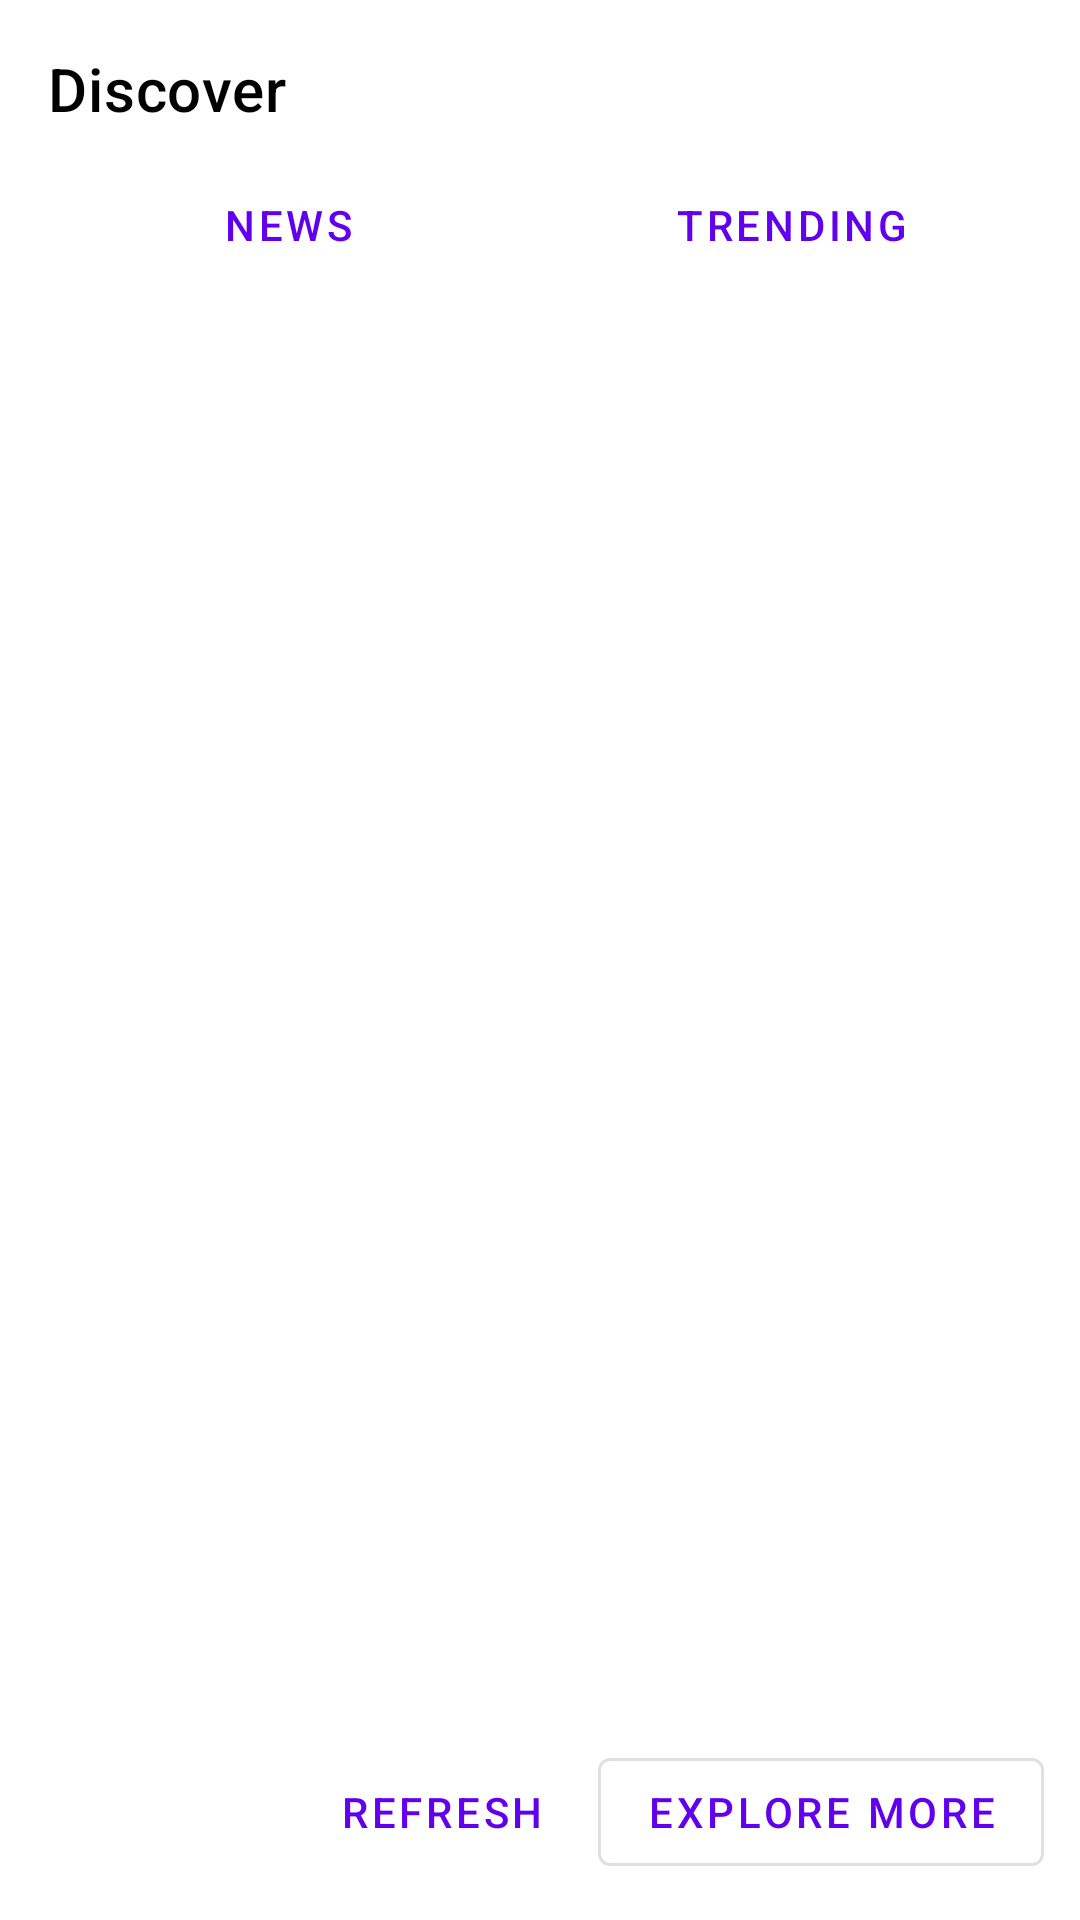

This screen was rendered from an Android layout file. Write that file and the resources it references.
<!-- AndroidManifest.xml: application theme Theme.Zalo_PE_SE184586 -->
<!-- res/layout/fragment_discover.xml -->
<?xml version="1.0" encoding="utf-8"?>
<androidx.constraintlayout.widget.ConstraintLayout
    xmlns:android="http://schemas.android.com/apk/res/android"
    xmlns:app="http://schemas.android.com/apk/res-auto"
    android:layout_width="match_parent"
    android:layout_height="match_parent">

    
    <com.google.android.material.textview.MaterialTextView
        android:id="@+id/discoverTitle"
        android:layout_width="0dp"
        android:layout_height="wrap_content"
        android:paddingStart="16dp"
        android:paddingEnd="16dp"
        android:paddingTop="16dp"
        android:text="@string/discover_title"
        android:textAppearance="@style/TextAppearance.MaterialComponents.Headline6"
        android:textColor="?attr/colorOnSurface"
        app:layout_constraintTop_toTopOf="parent"
        app:layout_constraintStart_toStartOf="parent"
        app:layout_constraintEnd_toEndOf="parent" />

    
    <LinearLayout
        android:id="@+id/filterButtons"
        android:layout_width="0dp"
        android:layout_height="wrap_content"
        android:orientation="horizontal"
        android:paddingStart="16dp"
        android:paddingEnd="16dp"
        android:paddingTop="8dp"
        app:layout_constraintTop_toBottomOf="@id/discoverTitle"
        app:layout_constraintStart_toStartOf="parent"
        app:layout_constraintEnd_toEndOf="parent">

        <com.google.android.material.button.MaterialButton
            android:id="@+id/btnDiscoverNews"
            style="@style/Widget.MaterialComponents.Button.TextButton"
            android:layout_width="0dp"
            android:layout_height="wrap_content"
            android:layout_weight="1"
            android:text="@string/discover_news" />

        <com.google.android.material.button.MaterialButton
            android:id="@+id/btnDiscoverTrending"
            style="@style/Widget.MaterialComponents.Button.TextButton"
            android:layout_width="0dp"
            android:layout_height="wrap_content"
            android:layout_weight="1"
            android:layout_marginStart="8dp"
            android:text="@string/discover_trending" />
    </LinearLayout>

    
    <androidx.recyclerview.widget.RecyclerView
        android:id="@+id/discoverRecycler"
        android:layout_width="0dp"
        android:layout_height="0dp"
        android:clipToPadding="false"
        android:padding="8dp"
        app:layoutManager="androidx.recyclerview.widget.LinearLayoutManager"
        app:layout_constraintTop_toBottomOf="@id/filterButtons"
        app:layout_constraintBottom_toTopOf="@id/discoverActions"
        app:layout_constraintStart_toStartOf="parent"
        app:layout_constraintEnd_toEndOf="parent" />

    
    <LinearLayout
        android:id="@+id/emptyState"
        android:layout_width="0dp"
        android:layout_height="0dp"
        android:gravity="center"
        android:orientation="vertical"
        android:padding="32dp"
        android:visibility="gone"
        app:layout_constraintTop_toBottomOf="@id/filterButtons"
        app:layout_constraintBottom_toTopOf="@id/discoverActions"
        app:layout_constraintStart_toStartOf="parent"
        app:layout_constraintEnd_toEndOf="parent">

        <ImageView
            android:layout_width="120dp"
            android:layout_height="120dp"
            android:alpha="0.3"
            android:src="@android:drawable/ic_menu_search" />

        <com.google.android.material.textview.MaterialTextView
            android:layout_width="wrap_content"
            android:layout_height="wrap_content"
            android:layout_marginTop="16dp"
            android:text="@string/discover_empty"
            android:textAlignment="center"
            android:textAppearance="@style/TextAppearance.MaterialComponents.Body1"
            android:textColor="?attr/colorOnSurface" />
    </LinearLayout>

    
    <LinearLayout
        android:id="@+id/discoverActions"
        android:layout_width="0dp"
        android:layout_height="wrap_content"
        android:orientation="horizontal"
        android:padding="12dp"
        android:gravity="end"
        app:layout_constraintBottom_toBottomOf="parent"
        app:layout_constraintStart_toStartOf="parent"
        app:layout_constraintEnd_toEndOf="parent">

        <com.google.android.material.button.MaterialButton
            android:id="@+id/btnRefreshDiscover"
            style="@style/Widget.MaterialComponents.Button.TextButton"
            android:layout_width="wrap_content"
            android:layout_height="wrap_content"
            android:text="@string/discover_refresh" />

        <com.google.android.material.button.MaterialButton
            android:id="@+id/btnExploreMore"
            style="@style/Widget.MaterialComponents.Button.OutlinedButton"
            android:layout_width="wrap_content"
            android:layout_height="wrap_content"
            android:layout_marginStart="8dp"
            android:text="@string/discover_explore_more" />
    </LinearLayout>

</androidx.constraintlayout.widget.ConstraintLayout>
<!-- resources referenced by this layout -->
<resources>
  <string name="discover_empty">No content yet</string>
  <string name="discover_explore_more">Explore more</string>
  <string name="discover_news">News</string>
  <string name="discover_refresh">Refresh</string>
  <string name="discover_title">Discover</string>
  <string name="discover_trending">Trending</string>
  <style name="Theme.Zalo_PE_SE184586" parent="Theme.Material3.DayNight.NoActionBar">
  
      
          <item name="colorPrimary">@color/purple_500</item>
          <item name="colorPrimaryVariant">@color/purple_700</item>
          <item name="colorOnPrimary">@android:color/white</item>
  
          
          <item name="colorSecondary">@color/purple_200</item>
          <item name="colorSecondaryVariant">@color/purple_700</item>
          <item name="colorOnSecondary">@android:color/white</item>
  
          
          <item name="colorSurface">@color/white</item>
          <item name="colorOnSurface">@color/black</item>
  
          
          <item name="android:colorBackground">@color/white</item>
          <item name="colorOnBackground">@color/black</item>
  
          
          <item name="android:statusBarColor">?attr/colorPrimary</item>
          <item name="android:windowLightStatusBar">false</item>
  
          
          <item name="textAppearanceHeadline6">@style/TextAppearance.MaterialComponents.Headline6</item>
          <item name="textAppearanceBody1">@style/TextAppearance.MaterialComponents.Body1</item>
          <item name="textAppearanceBody2">@style/TextAppearance.MaterialComponents.Body2</item>
      </style>
  <color name="purple_500">#FF6200EE</color>
  <color name="purple_700">#FF3700B3</color>
  <color name="purple_200">#FFBB86FC</color>
  <color name="white">#FFFFFFFF</color>
  <color name="black">#FF000000</color>
</resources>
